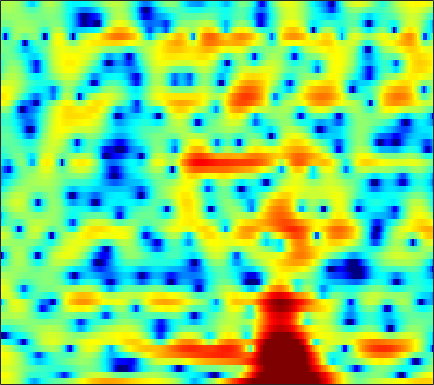

The file beside this chart, header and first rows:
3.7048, 3.7786, 3.775, 3.6673, 3.5053, 3.1714, 2.6638, 2.1736, 1.3444, 0.29789, -0.98467, -2.1198, -3.8631, -5.7715, -7.118, -8.193, -7.9284, -7.0857, -5.736, -4.5095, -3.5366, -2.9639, -2.3714, -1.9471
4.69, 4.617, 4.442, 4.172, 3.901, 3.446, 2.876, 2.374, 1.609, 0.7502, -0.1734, -0.8726, -1.749, -2.469, -2.854, -3.132, -3.176, -3.116, -3.006, -2.952, -3.021, -3.186, -3.591, -4.25
3.255, 3.277, 3.224, 3.078, 2.909, 2.616, 2.246, 1.925, 1.448, 0.9314, 0.3936, -0.008738, -0.5272, -1.014, -1.351, -1.747, -2.079, -2.284, -2.503, -2.667, -2.786, -2.858, -2.936, -3.008
3.947, 3.998, 3.958, 3.794, 3.592, 3.222, 2.737, 2.3, 1.618, 0.825, -0.07672, -0.8265, -1.921, -3.109, -4.048, -5.284, -6.335, -6.859, -7.048, -6.657, -5.907, -5.257, -4.401, -3.625
4.739, 4.672, 4.471, 4.146, 3.826, 3.305, 2.678, 2.146, 1.351, 0.4634, -0.5276, -1.367, -2.652, -4.195, -5.59, -7.858, -10.58, -12.36, -12.26, -9.703, -7.108, -5.563, -3.991, -2.884
3.8, 3.477, 2.945, 2.308, 1.75, 0.9002, -0.07775, -0.8697, -1.956, -2.933, -3.599, -3.804, -3.699, -3.316, -2.955, -2.423, -1.88, -1.462, -0.8695, -0.2566, 0.3443, 0.7483, 1.159, 1.397
-2.654, -3.257, -3.772, -4.047, -4.228, -4.634, -5.469, -6.501, -8.723, -12.45, -17.38, -15.7, -10.18, -6.375, -4.329, -2.249, -0.6739, 0.2702, 1.305, 2.112, 2.721, 3.069, 3.386, 3.547
-15.15, -21.46, -16.69, -11.27, -8.937, -7.017, -5.898, -5.358, -4.852, -4.43, -3.983, -3.571, -2.872, -2.012, -1.321, -0.4047, 0.423, 0.9714, 1.609, 2.138, 2.55, 2.788, 3.004, 3.1
-3.752, -3.991, -4.01, -3.729, -3.406, -2.9, -2.407, -2.061, -1.64, -1.262, -0.9104, -0.656, -0.3266, 0.004553, 0.2479, 0.5623, 0.8578, 1.065, 1.305, 1.504, 1.656, 1.741, 1.808, 1.816
0.06518, -0.01226, -0.06331, -0.05738, -0.02277, 0.07637, 0.2102, 0.3055, 0.401, 0.4522, 0.4649, 0.4603, 0.4286, 0.3535, 0.2705, 0.1393, 0.005925, -0.07716, -0.1624, -0.2105, -0.212, -0.1928, -0.1441, -0.07353
1.417, 1.368, 1.39, 1.495, 1.606, 1.753, 1.86, 1.894, 1.859, 1.716, 1.462, 1.191, 0.7265, 0.1293, -0.3995, -1.181, -2.019, -2.605, -3.284, -3.707, -3.801, -3.672, -3.293, -2.765
-0.935, -0.5844, 0.3773, 1.447, 2.145, 2.829, 3.233, 3.364, 3.365, 3.178, 2.755, 2.272, 1.406, 0.2558, -0.812, -2.62, -5.05, -7.427, -11.31, -14.47, -13.21, -11.15, -8.832, -7.056
-8.282, -4.571, -0.7581, 1.538, 2.6, 3.433, 3.773, 3.783, 3.557, 3.117, 2.569, 2.1, 1.383, 0.5004, -0.3392, -1.77, -3.643, -5.327, -7.726, -9.459, -10.03, -10.39, -11.78, -15.6
3.338, 3.223, 3.232, 3.203, 3.007, 2.481, 1.618, 0.682, -0.993, -2.963, -4.507, -4.793, -4.099, -3.086, -2.503, -2.009, -1.831, -1.9, -2.206, -2.601, -3.029, -3.39, -3.931, -4.201
4.237, 3.969, 3.518, 2.895, 2.3, 1.255, -0.2072, -1.639, -4.155, -7.579, -11.15, -11.18, -8.103, -5.345, -3.834, -2.414, -1.491, -1.033, -0.6277, -0.4242, -0.3172, -0.251, -0.2136, -0.1778
3, 2.84, 2.521, 2.117, 1.748, 1.137, 0.3975, -0.1945, -0.9796, -1.697, -2.177, -2.297, -2.184, -1.852, -1.508, -1.027, -0.6199, -0.3577, -0.06592, 0.1401, 0.2539, 0.2879, 0.2964, 0.2152
1.356, 1.368, 1.358, 1.294, 1.201, 1.037, 0.8445, 0.6643, 0.4082, 0.1738, -0.02403, -0.1488, -0.2594, -0.2955, -0.2956, -0.2631, -0.1809, -0.1029, -0.0009869, 0.1107, 0.2007, 0.222, 0.2014, 0.108
-0.6208, -0.4262, -0.09001, 0.2429, 0.4592, 0.7268, 0.9173, 0.9776, 0.9625, 0.8757, 0.6831, 0.4817, 0.1773, -0.1394, -0.383, -0.6627, -0.8128, -0.8332, -0.7466, -0.5371, -0.2347, 0.002356, 0.2559, 0.4349
-4.78, -4.156, -2.904, -1.553, -0.6268, 0.3459, 1.002, 1.329, 1.528, 1.444, 1.109, 0.6992, -0.07705, -1.113, -2.003, -3.238, -4.244, -4.542, -4.091, -2.996, -1.743, -0.8336, 0.2092, 0.9964
-20.46, -11.75, -6.155, -3.008, -1.359, 0.1544, 1.093, 1.534, 1.809, 1.697, 1.264, 0.6995, -0.4698, -2.216, -4.019, -7.669, -14.58, -26.13, -12.84, -6.952, -3.693, -2.027, -0.3451, 0.9297
-2.675, -2.394, -1.7, -0.7759, -0.155, 0.493, 0.9837, 1.196, 1.283, 1.212, 0.9091, 0.5247, -0.1564, -1.079, -1.917, -3.046, -3.97, -4.356, -4.212, -3.604, -2.773, -2.13, -1.353, -0.5698
1.462, 1.335, 1.203, 1.151, 1.057, 0.9022, 0.7776, 0.665, 0.534, 0.511, 0.5049, 0.497, 0.4786, 0.3596, 0.1765, -0.1089, -0.5216, -0.8726, -1.381, -2.028, -2.818, -3.398, -4.058, -4.295
3.177, 2.923, 2.522, 1.88, 1.276, 0.295, -0.9833, -1.909, -2.675, -2.54, -1.498, -0.4953, 0.6276, 1.464, 1.886, 2.093, 1.968, 1.648, 0.8265, -0.4358, -2.494, -4.797, -9.895, -27.46
1.108, 1.149, 1.013, 0.52, -0.1403, -1.68, -4.331, -7.603, -16, -12.54, -5.59, -2.634, -0.09774, 1.501, 2.289, 2.891, 3.112, 3.027, 2.617, 1.905, 0.9419, 0.04651, -0.9969, -1.677
-5.299, -3.83, -2.483, -1.614, -1.377, -1.445, -1.756, -2.107, -2.256, -1.989, -1.184, -0.4589, 0.4633, 1.24, 1.634, 2.015, 2.194, 2.217, 2.163, 1.949, 1.724, 1.487, 1.205, 0.9415
-7.252, -5.162, -3.102, -1.638, -0.8962, -0.1806, 0.2672, 0.485, 0.6939, 0.8471, 0.9646, 0.991, 0.9723, 0.8762, 0.7517, 0.5662, 0.3852, 0.3193, 0.3522, 0.4926, 0.6689, 0.8321, 0.9225, 0.9594
-2.58, -1.754, -0.6111, 0.3323, 0.9492, 1.612, 2.038, 2.268, 2.357, 2.284, 1.969, 1.592, 0.8517, -0.2161, -1.183, -2.717, -4.103, -4.631, -4.271, -2.979, -1.635, -0.7748, 0.08753, 0.5793
-0.6969, -0.05838, 0.7432, 1.478, 1.976, 2.492, 2.869, 3.019, 3.06, 2.856, 2.393, 1.843, 0.7591, -0.8491, -2.555, -5.848, -11.54, -17.86, -11.79, -6.294, -3.168, -1.683, -0.3637, 0.3562
-2.068, -1.313, -0.4071, 0.4052, 0.9409, 1.502, 1.966, 2.174, 2.347, 2.313, 2.105, 1.788, 1.191, 0.3781, -0.3421, -1.335, -2.159, -2.436, -2.301, -1.644, -0.8719, -0.3129, 0.1992, 0.4567
-5.037, -4.035, -2.872, -1.874, -1.24, -0.4915, 0.1157, 0.4995, 0.8906, 1.162, 1.303, 1.326, 1.264, 1.125, 0.9914, 0.8029, 0.675, 0.6297, 0.6523, 0.7505, 0.8632, 0.9364, 0.9528, 0.8422
-7.251, -6.309, -5.253, -4.288, -3.637, -2.746, -1.96, -1.376, -0.7181, -0.1486, 0.2877, 0.5696, 0.8488, 1.062, 1.187, 1.327, 1.45, 1.524, 1.633, 1.693, 1.733, 1.691, 1.59, 1.373
-8.018, -7.872, -7.607, -7.188, -6.567, -5.499, -4.201, -3.284, -2.155, -1.253, -0.5499, -0.1466, 0.2793, 0.6199, 0.8565, 1.187, 1.516, 1.772, 2.067, 2.299, 2.414, 2.416, 2.28, 2.002
-8.145, -9.51, -12.23, -15.59, -14.29, -9.846, -6.131, -4.199, -2.365, -1.206, -0.5541, -0.3566, -0.3273, -0.3647, -0.2885, 0.137, 0.8823, 1.598, 2.471, 3.204, 3.608, 3.741, 3.572, 3.077
-5.304, -5.949, -7.23, -8.214, -7.554, -5.343, -2.936, -1.564, -0.3094, 0.2353, 0.07789, -0.5717, -2.273, -5.217, -7.985, -7.664, -3.119, -0.3851, 2.23, 3.919, 4.905, 5.241, 5.174, 4.505
-4.203, -3.621, -3.052, -2.587, -2.124, -1.578, -0.9699, -0.6384, -0.3534, -0.4415, -0.9668, -1.635, -3.043, -4.745, -5.813, -5.459, -3.218, -1.369, 0.7557, 2.287, 3.347, 3.764, 3.943, 3.615
-3.239, -2.723, -2.172, -1.732, -1.522, -1.265, -1.169, -1.136, -1.253, -1.477, -1.799, -2.093, -2.428, -2.644, -2.582, -2.21, -1.472, -0.7795, 0.209, 1.163, 1.919, 2.363, 2.709, 2.798
-1.83, -1.597, -1.353, -1.214, -1.209, -1.269, -1.483, -1.72, -2.159, -2.674, -3.204, -3.593, -3.925, -4.015, -3.831, -3.274, -2.424, -1.677, -0.618, 0.3974, 1.283, 1.857, 2.445, 2.852
-1.327, -1.19, -1.112, -1.178, -1.291, -1.664, -2.18, -2.736, -3.633, -4.794, -6.243, -7.42, -9.063, -9.937, -9.665, -8.026, -5.905, -4.296, -2.412, -0.8023, 0.563, 1.4, 2.335, 3.03
-2.182, -1.964, -1.837, -1.914, -2.118, -2.601, -3.336, -4.048, -5.268, -6.856, -8.971, -11.12, -15.44, -23.11, -21.65, -13.73, -9.143, -6.653, -4.075, -2.017, -0.3554, 0.7048, 1.868, 2.804
-3.542, -3.06, -2.727, -2.741, -3.006, -3.551, -4.394, -5.162, -6.327, -7.59, -8.803, -9.7, -10.55, -10.75, -10.38, -9.138, -7.416, -6.045, -4.199, -2.514, -0.9845, 0.07022, 1.282, 2.338
-3.206, -2.572, -2.216, -2.36, -2.814, -3.751, -5.071, -6.278, -7.916, -9.396, -10.3, -10.49, -10.27, -9.665, -9.062, -8.036, -6.821, -5.817, -4.376, -2.918, -1.457, -0.4567, 0.8162, 1.937
0.2685, 0.5718, 0.5181, -0.04488, -0.7565, -2.319, -4.612, -6.888, -11.39, -18.29, -20.71, -16.19, -12.88, -11.21, -10.43, -9.691, -8.686, -7.697, -6.03, -4.153, -2.484, -1.313, 0.06703, 1.252
4.301, 4.252, 3.92, 3.24, 2.466, 1.055, -0.8792, -2.655, -5.374, -8.001, -9.498, -9.665, -9.797, -10.55, -11.95, -15.72, -20.3, -16.16, -10.31, -6.772, -4.469, -3.235, -2.12, -1.183
5.53, 5.441, 5.184, 4.72, 4.188, 3.294, 2.214, 1.261, -0.07497, -1.393, -2.64, -3.612, -4.847, -6.301, -7.623, -9.415, -10.21, -9.761, -8.266, -6.821, -5.969, -6.003, -6.774, -8.539
4.213, 4.332, 4.346, 4.182, 3.962, 3.508, 2.902, 2.364, 1.544, 0.6474, -0.2918, -1.002, -1.964, -2.916, -3.533, -4.248, -4.726, -4.905, -5.002, -5.113, -5.484, -6.043, -7.328, -9.362
1.876, 2.318, 2.716, 2.918, 2.956, 2.842, 2.533, 2.205, 1.66, 0.9786, 0.2039, -0.3845, -1.214, -2.009, -2.536, -3.098, -3.525, -3.704, -3.796, -3.808, -3.808, -3.752, -3.714, -3.563
-0.6049, 0.2027, 1.058, 1.641, 1.881, 1.996, 1.885, 1.656, 1.174, 0.5222, -0.2899, -1.016, -2.049, -3.107, -3.898, -4.74, -5.169, -5.18, -4.797, -4.083, -3.215, -2.578, -1.742, -0.928
-2.626, -1.437, -0.219, 0.5924, 0.9596, 1.18, 1.135, 0.9277, 0.4123, -0.3337, -1.339, -2.292, -3.879, -5.906, -7.786, -10.85, -13.14, -12.4, -9.304, -6.35, -4.009, -2.592, -0.99, 0.3124
-3.037, -1.937, -0.8658, -0.1907, 0.09689, 0.2149, 0.0873, -0.1773, -0.7343, -1.52, -2.541, -3.453, -4.961, -6.893, -8.691, -11.68, -13.98, -13.04, -9.536, -6.358, -3.836, -2.267, -0.5395, 0.8522
-1.7, -1.218, -0.8024, -0.6088, -0.5459, -0.6936, -1.097, -1.529, -2.23, -3.071, -3.95, -4.585, -5.272, -5.866, -6.205, -6.431, -6.224, -5.784, -4.805, -3.526, -2.147, -1.141, 0.09752, 1.207
-0.153, -0.289, -0.4466, -0.6005, -0.7902, -1.167, -1.824, -2.533, -3.834, -5.425, -6.973, -7.707, -7.632, -6.693, -5.869, -4.845, -4.009, -3.423, -2.703, -1.916, -1.089, -0.4235, 0.5737, 1.588
0.2099, -0.6468, -1.268, -1.24, -1.081, -0.9108, -1.122, -1.718, -3.403, -6.507, -12.79, -24.86, -13.19, -7.174, -4.8, -2.992, -2.134, -1.88, -1.956, -2.214, -2.105, -1.462, -0.06235, 1.526
-3.074, -7.634, -15.41, -7.11, -3.378, -0.7365, 0.516, 0.8062, 0.6021, -0.1107, -0.8715, -1.203, -1.031, -0.3921, 0.1169, 0.4205, 0.1304, -0.6768, -2.771, -7.153, -19.35, -12.41, -3.897, 0.1761
-1.737, -2.896, -3.603, -2.92, -1.853, -0.5047, 0.4597, 0.928, 1.286, 1.403, 1.385, 1.353, 1.289, 1.23, 1.11, 0.8177, 0.2667, -0.3543, -1.455, -2.628, -3.27, -2.941, -1.683, -0.2064
-0.1861, -0.3084, -0.3619, -0.2429, -0.05221, 0.2733, 0.5782, 0.7692, 0.9269, 0.9964, 0.9698, 0.9183, 0.8229, 0.6868, 0.5489, 0.3347, 0.06948, -0.1363, -0.4072, -0.6096, -0.6523, -0.5782, -0.3729, -0.1265
0.5271, 0.5901, 0.6565, 0.733, 0.7767, 0.8259, 0.8551, 0.8415, 0.7668, 0.6324, 0.4589, 0.3005, 0.09036, -0.1113, -0.218, -0.3182, -0.3464, -0.3313, -0.2599, -0.1606, -0.05409, 0.008168, 0.07349, 0.06544
1.095, 1.197, 1.293, 1.339, 1.34, 1.279, 1.148, 0.9886, 0.7019, 0.3074, -0.1738, -0.5775, -1.132, -1.585, -1.784, -1.798, -1.521, -1.189, -0.6667, -0.155, 0.2552, 0.4833, 0.6521, 0.6578
1.421, 1.544, 1.642, 1.661, 1.647, 1.568, 1.391, 1.182, 0.7533, 0.09148, -0.8882, -1.849, -3.462, -5.258, -6.311, -6.25, -4.645, -3.158, -1.409, -0.05595, 0.904, 1.392, 1.74, 1.786
